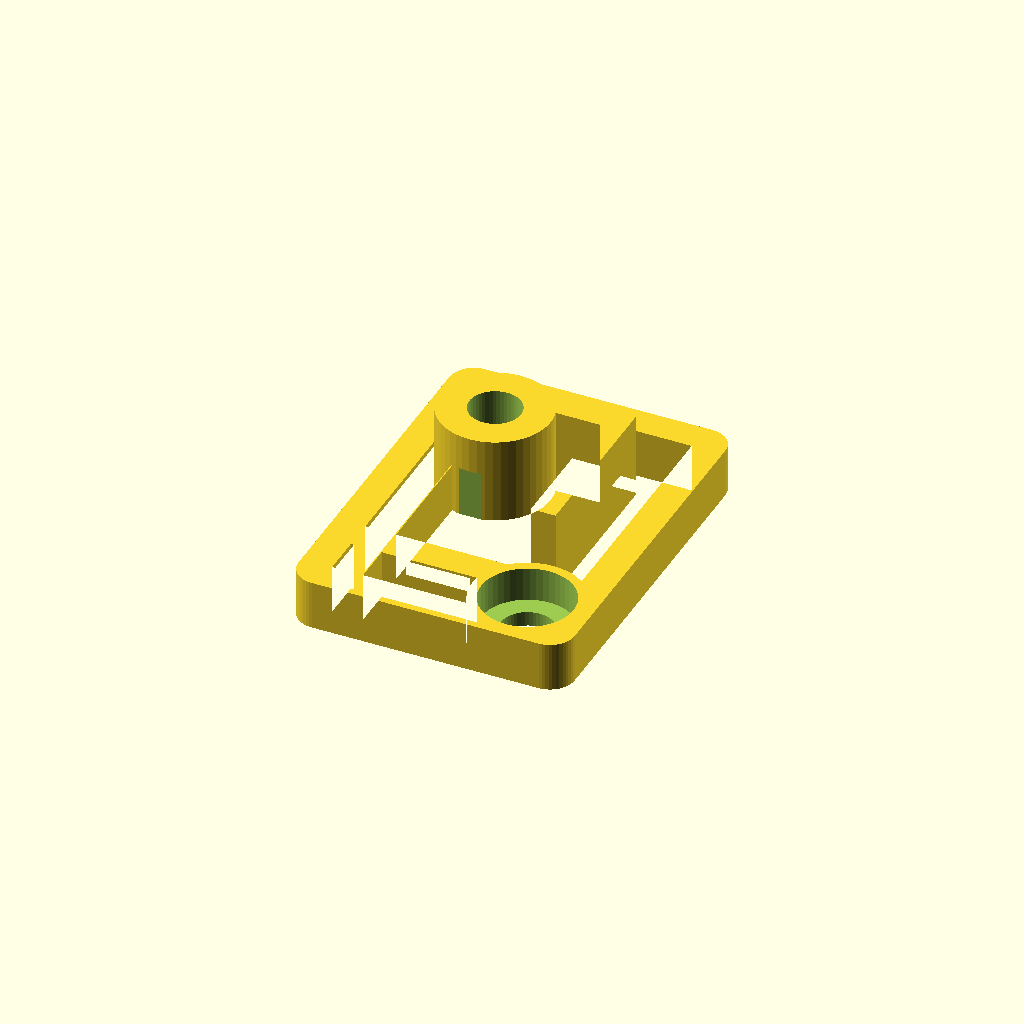
Cell 1 — every parameter at its default value.
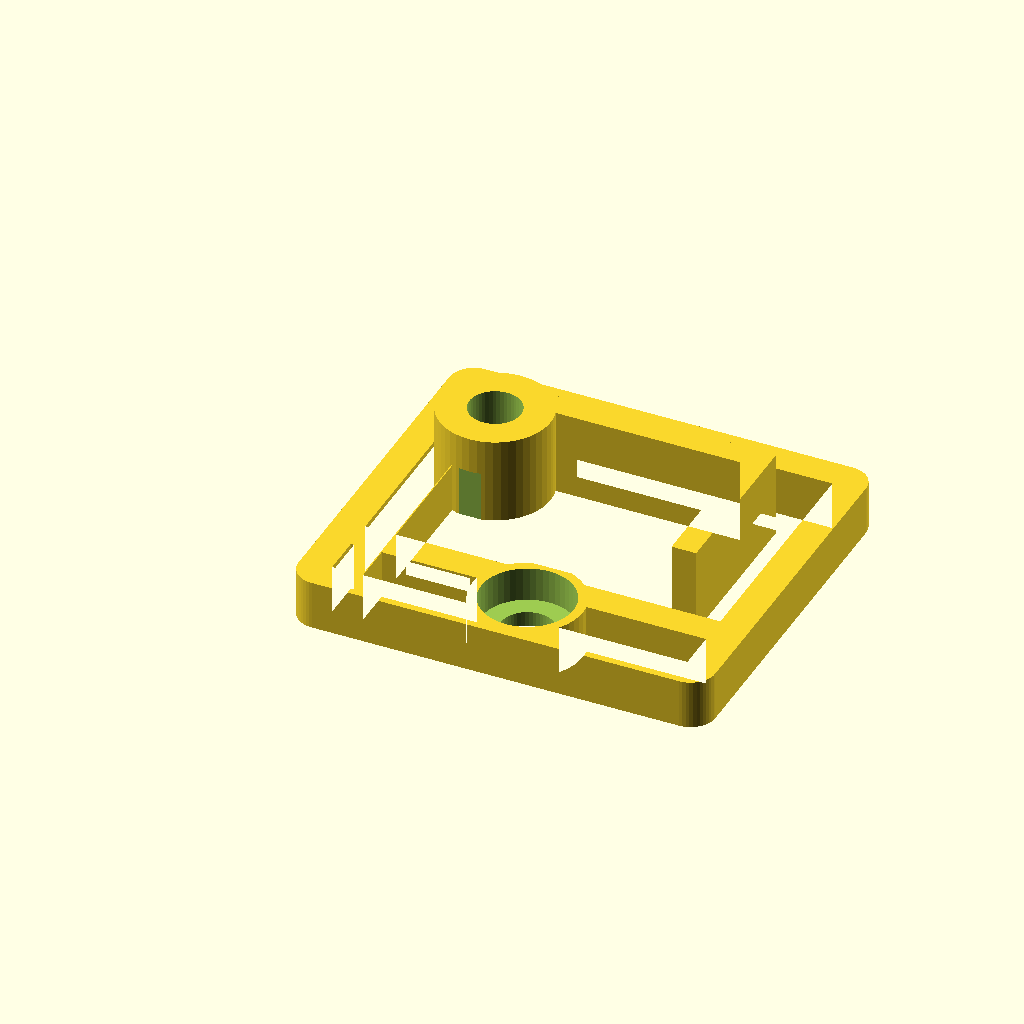
Cell 2 — board_l set to 22.86, the other parameters unchanged.
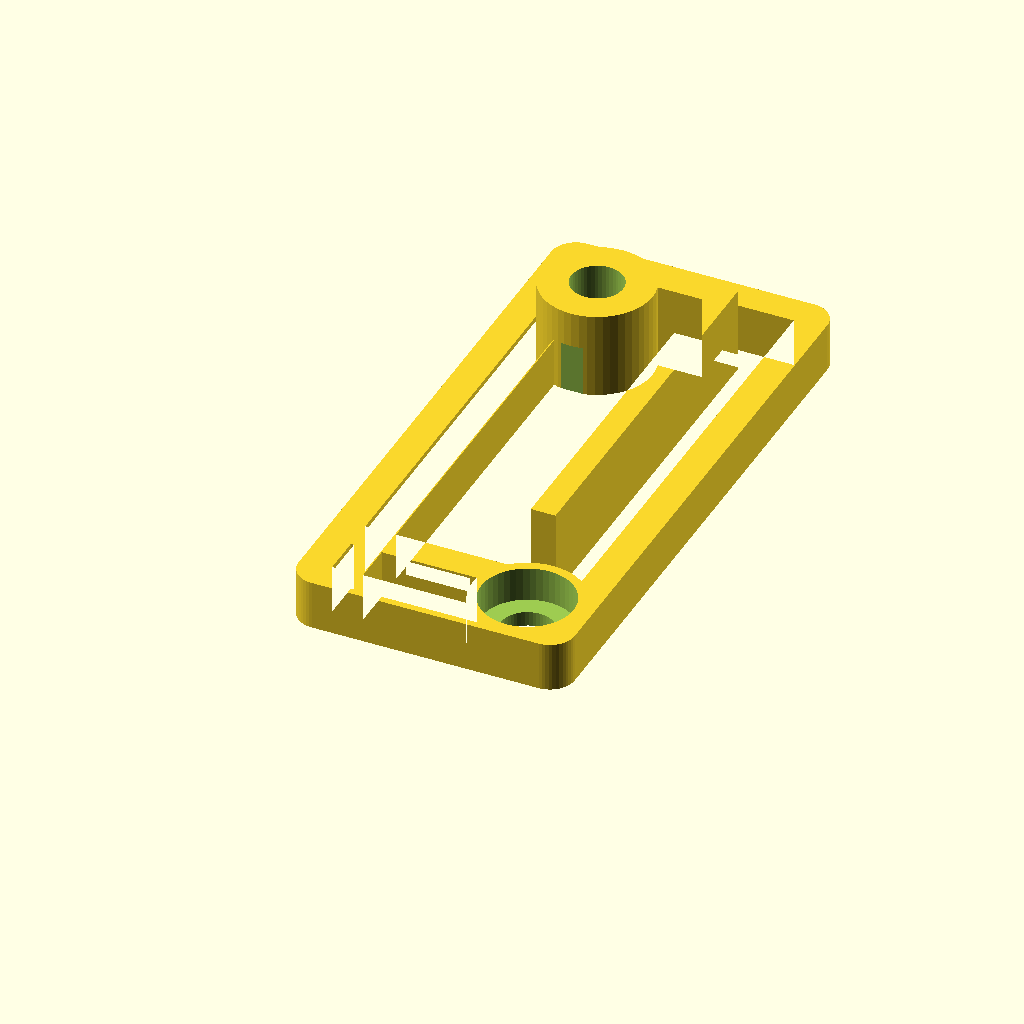
Cell 3 — board_w set to 35.56, the other parameters unchanged.
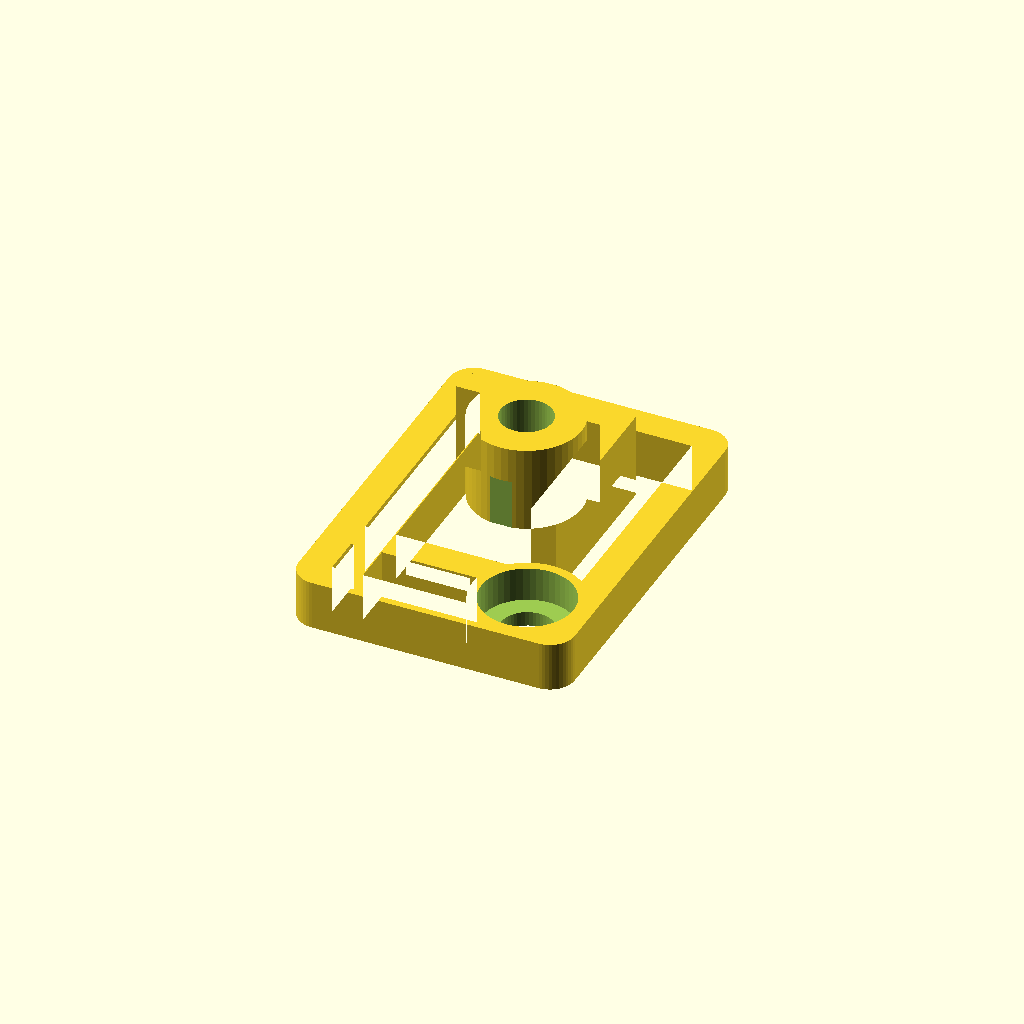
Cell 4 — hole_from_x set to 5.08, the other parameters unchanged.
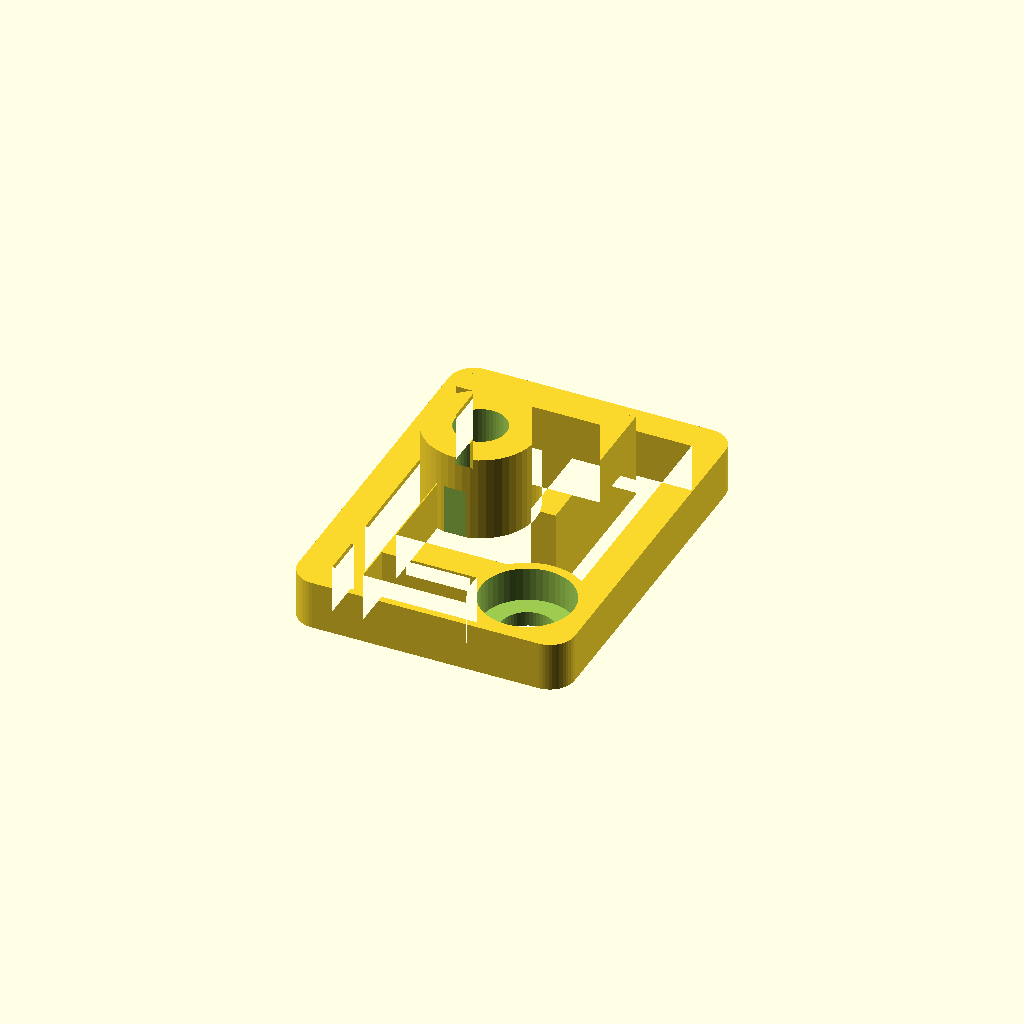
Cell 5: hole_from_y_top = 5.08 (everything else at default).
One fixed orthographic camera (rotation 55°, 0°, 25°; colour scheme Cornfield) for every cell.
OpenSCAD source file 3d-print/mounts/stepup-mount/archive/rejected-2026-10-09/stepup_mount.scad:
// ============================================================
// Boxbert Mount — TPS61023 MiniBoost (Adafruit 4654) — v3
// Stand: 09.10.2026 — BEISPIEL-Mount, noch nicht gedruckt/getestet
//
// Konzept (Daddelbert): KEINE Waende. Flache Gitterplatte (4 mm),
// daraus ragt ein Post (+ 2 gleichhohe Stuetzstege in L-Form).
// In den Post wird der ruthex RX-M2.5x5.7 eingelötet; die Platine
// wird auf den Post-Kopf geschraubt und "schwebt" 7 mm ueber Holz.
// Grund fuer die Stuetzstege: die Platine hat nur EIN Loch —
// nur der Post allein wuerde kippeln.
//
// Quellen (nicht geraten):
//   Platine 17.8 x 11.3 mm, Hoehe 5.6 mm -> adafruit.com/product/4654
//   Bohrbild: github.com/adafruit/Adafruit-TPS61023-PCB (.brd)
//     - EIN Montageloch Ø2.5 (M2.5), je 2.54 mm von Lang-/Schmalkante,
//       Ecke diagonal zum 4-Pin-Header JP1 (0.1"-Raster, Reihe
//       2.54 mm ab Gegenseite)
//     - alle SMD-Bauteile Oberseite (kein 'M'-rot im .brd)
//   ruthex RX-M2.5x5.7, offizielles STEP: Koerper Ø4.06,
//   Kragen Ø4.6, L 5.7 -> Pocket Ø4.2 / Tiefe 5.8
//
// Schrauben:
//   Platine: M2.5 x 7 (M2.5x8 staende am Pocket-Boden an)
//   Mount->Holz: 1x M4 Zylinderkopf, K-B Ø7.5, in Einschlagmutter M4
//   ⚠ 1 Holzschraube = Mount kann theoretisch rotieren. Praktisch
//   halten Nachbar-Mounts + Flachbandkabel; sonst 2. Loch ergänzen.
//
// Header-Freiraum: Pin-Spitzen enden bei z ~4.5, Loetpunkte ~5.5 —
// beide ueber der Platte (4.0). Der rechte Stuetzsteg beginnt erst
// unterhalb des letzten Pins (Loetpunkt-Freiraum am letzten Pin).
//
// VOR DEM DRUCK: Pocket-Ø 4.2 an ECHTEM Einsatz testen (Probewürfel),
// Platine auf Post/Stege legen, Lochposition gegenprüfen (Klon-Gefahr).
// ============================================================

/* [Platine — Adafruit 4654] */
board_l = 11.43;
board_w = 17.78;
hole_from_x = 2.54;      // Loch ab linker Kante
hole_from_y_top = 2.54;  // Loch ab oberer Kante
header_from_y = 2.54;    // Header-Reihe ab unterer Kante

/* [ruthex RX-M2.5x5.7] */
pocket_d = 4.2;          // STEP-Koerper Ø4.06 + Spiel -> PROBEDRUCK
pocket_l = 5.8;          // STEP-Laenge 5.7 + 0.1

/* [Mount] */
plate_t  = 4.0;          // Gitterplatte
post_top = 7.0;          // Oberkante Post + Stuetzstege
post_d   = 9.0;
sup_w    = 2.0;          // Stuetzstegbreite
rib_w    = 2.5;          // Gitterrippen
margin_l = 4.0;          // links (Post-Seite)
margin_r = 7.0;          // rechts
margin_b = 7.0;          // unten (Platz Holzschraube)
margin_t = 5.5;          // oben
wood_d   = 4.3;          // M4-Durchgang
wood_cb_d = 7.5;         // Kopf-K-B M4 Zylinderkopf
wood_cb_t = 2.8;
corner_r = 2.0;
$fn = 48;

// --- abgeleitet ---
outer_l = margin_l + board_l + margin_r;   // 22.43
outer_w = margin_b + board_w + margin_t;   // 30.28
bx = margin_l; by = margin_b;              // Platinenursprung (4, 7)
boss_x = bx + hole_from_x;                 // 6.54
boss_y = by + board_w - hole_from_y_top;   // 22.24
header_y = by + header_from_y;             // 9.54
header_xs = [for (i=[0:3]) bx + 5.715 + (i-1.5)*2.54];
screw_pos = [17.2, 5.0];                   // M4 -> Einschlagmutter Holz
edge = 0.4;                                // Mindeststeg zwischen Aussparungen

// ================= 2D-Grundkoerper =================
module outline() {
    offset(r = corner_r) offset(delta = -corner_r)
        square([outer_l, outer_w]);
}

// Platte (z 0..plate_t)
module plate2d() {
    union() {
        difference() { outline(); offset(r = -rib_w) outline(); }  // Ring
        translate([rib_w/2, by - rib_w/2])                         // Rippe unten (bordnetze)
            square([outer_l - rib_w, rib_w]);
        translate([bx - rib_w/2, rib_w/2])                         // Rippe links (2.25 breit)
            square([rib_w - 0.25, outer_w - rib_w]);
        translate([screw_pos[0], screw_pos[1]]) circle(d = 9);     // Pad Holzschraube
    }
}

// Erhabene Teile (z 0..post_top)
module raised2d() {
    union() {
        translate([boss_x, boss_y]) circle(d = post_d);            // Post
        // Stuetzsteg unter Platinen-Oberkante (bis zum rechten Steg)
        translate([bx - 1.25, by + board_w - 1.28])
            square([(bx + board_l - 1.0) - (bx - 1.25), sup_w]);
        // Stuetzsteg rechts, abstandshalber zum letzten Header-Pin
        translate([bx + board_l - 1.0, header_y + 2.0])
            square([sup_w, (by + board_w - 1.28 + sup_w) - (header_y + 2.0)]);
    }
}

// Aussparungen in der Platte (Gitter)
module cuts2d() {
    union() {
        // grosse Mitte (Header-Pins haengen hier frei in der Luft)
        translate([bx + 1.4, by + 2.2])   // y ab 9.2: K-B der Holzschraube (bis 8.75) frei lassen
            square([(bx + board_l - 1.3) - (bx + 1.4),
                    (boss_y - post_d/2 - edge) - (by + 1.7)]);
        // rechts neben dem Post (bis vor den rechten Stuetzsteg)
        translate([boss_x + post_d/2 + 0.3, boss_y - post_d/2 + 0.3])
            square([(bx + board_l - 1.3) - (boss_x + post_d/2 + 0.3),
                    (by + board_w - 1.28 - edge) - (boss_y - post_d/2 + 0.3)]);
        // rechts zwischen Stuetzsteg und Aussenring
        translate([bx + board_l - 1.0 + sup_w + edge, header_y + 2.0])
            square([(outer_l - rib_w - edge) - (bx + board_l - 1.0 + sup_w + edge),
                    (outer_w - rib_w - edge) - (header_y + 2.0)]);
        // Streifen oberhalb des oberen Stuetzstegs (erst RECHTS vom Post!)
        translate([boss_x + post_d/2 + edge, by + board_w - 1.28 + sup_w + edge])
            square([(bx + board_l - 1.0 + sup_w + edge) - (boss_x + post_d/2 + edge),
                    (outer_w - rib_w - edge) - (by + board_w - 1.28 + sup_w + edge)]);
        // Streifen unterhalb der unteren Rippe (links vom Schrauben-Pad)
        translate([bx + 1.4, rib_w + edge])
            square([12.4 - (bx + 1.4), (by - rib_w/2 - edge) - (rib_w + edge)]);
    }
}

// ================= 3D =================
module holes() {
    // Pocket im Post (von oben)
    translate([boss_x, boss_y, post_top - pocket_l])
        cylinder(d = pocket_d, h = pocket_l + 0.1);
    // Holzschraube: Durchgang + Kopf-K-B von oben
    translate([screw_pos[0], screw_pos[1], 0]) {
        translate([0, 0, -0.1]) cylinder(d = wood_d, h = plate_t + 0.2);
        translate([0, 0, plate_t - wood_cb_t])
            cylinder(d = wood_cb_d, h = wood_cb_t + 0.05);
    }
}

module mount() {
    difference() {
        union() {
            linear_extrude(plate_t) plate2d();
            linear_extrude(post_top) raised2d();   // Post/Steg durchgehend ab z0
        }
        translate([0, 0, -0.1]) linear_extrude(plate_t + 0.2) cuts2d();
        holes();
    }
}

mount();

echo("Aussen:", outer_l, "x", outer_w, " Post-Top:", post_top);
echo("Boss:", boss_x, boss_y, " Header-Y:", header_y);
echo("Header-Pins X:", header_xs, " Schraube:", screw_pos);
Customizer parameters (derived from the source; name, type, default, range or options):
board_l: number, default 11.43
board_w: number, default 17.78
hole_from_x: number, default 2.54
hole_from_y_top: number, default 2.54
header_from_y: number, default 2.54
pocket_d: number, default 4.2
pocket_l: number, default 5.8
plate_t: number, default 4
post_top: number, default 7
post_d: number, default 9
sup_w: number, default 2
rib_w: number, default 2.5
margin_l: number, default 4
margin_r: number, default 7
margin_b: number, default 7
margin_t: number, default 5.5
wood_d: number, default 4.3
wood_cb_d: number, default 7.5
wood_cb_t: number, default 2.8
corner_r: number, default 2
screw_pos: vector, default [17.2, 5]
edge: number, default 0.4
